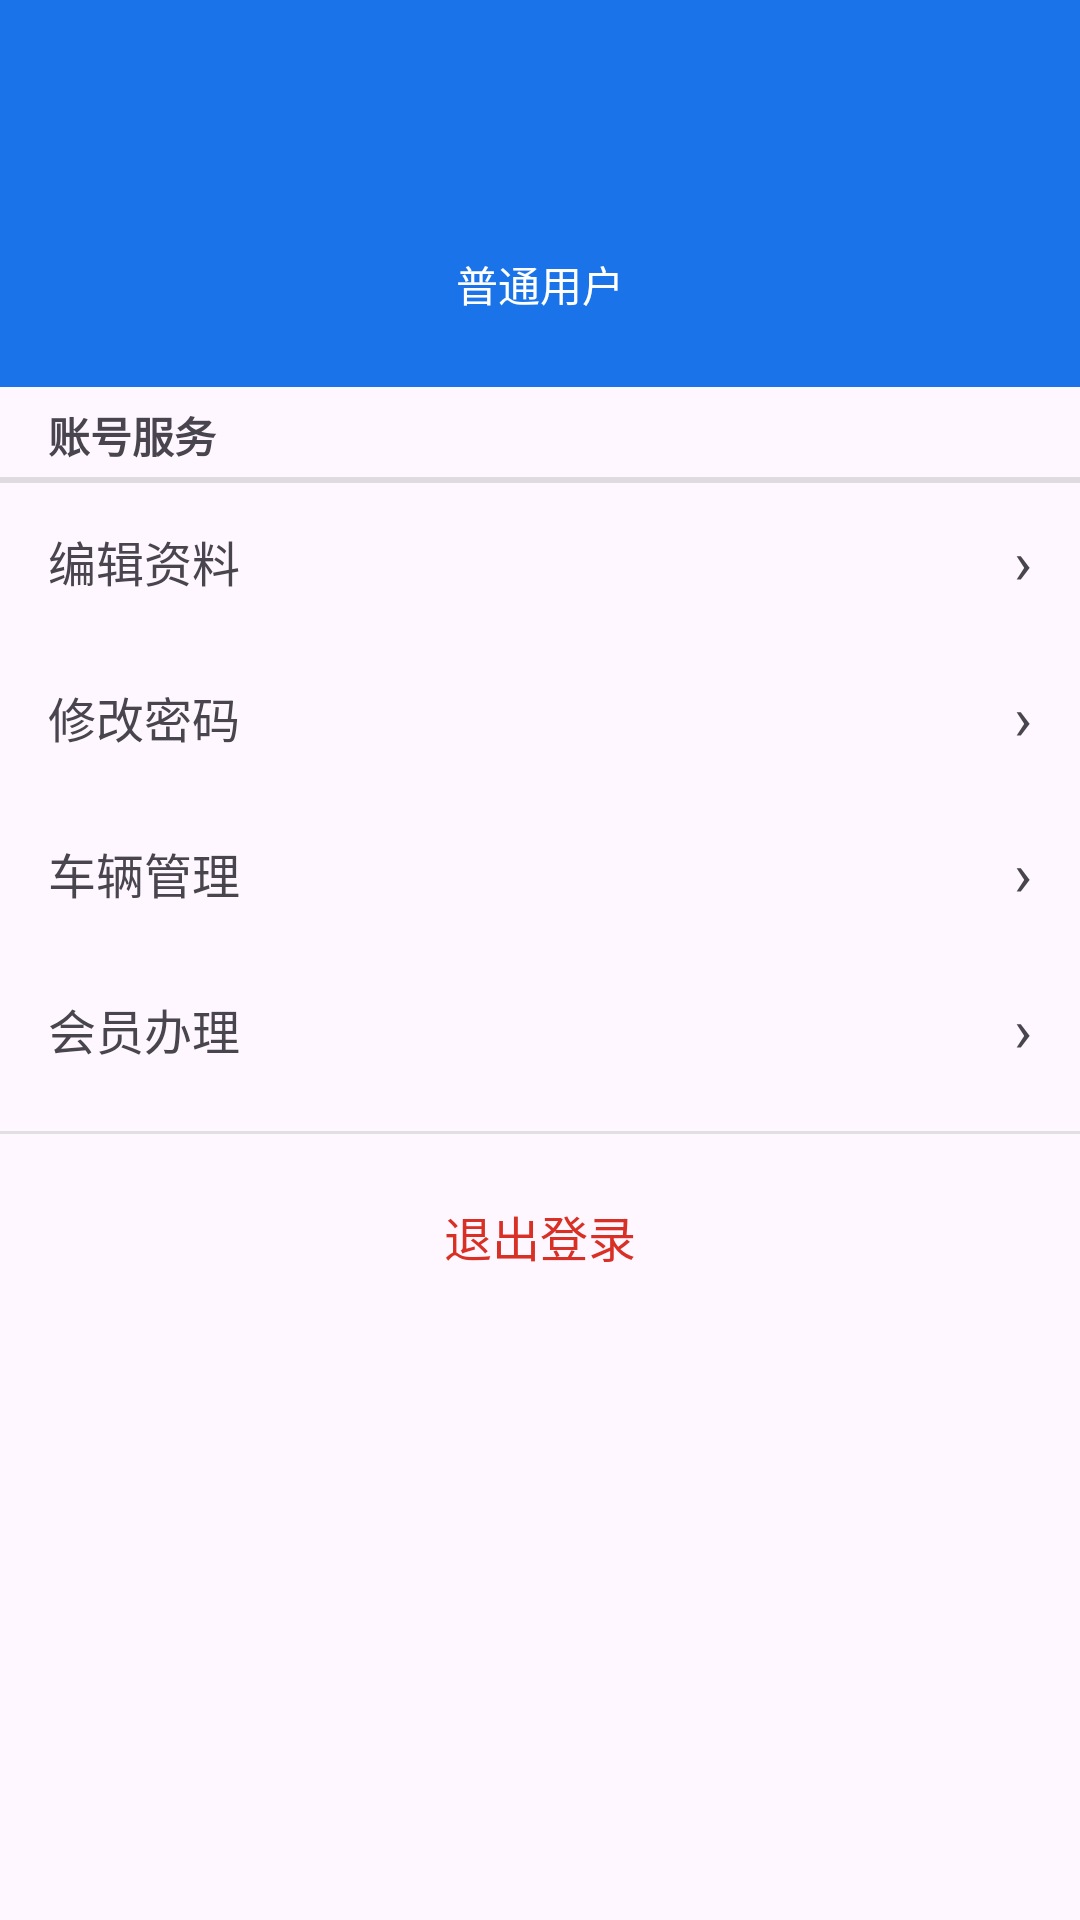

Reconstruct the res/layout file that produces this screen, plus the resources it refers to.
<!-- AndroidManifest.xml: application theme Theme.SmartParking -->
<!-- res/layout/fragment_mine.xml -->
<?xml version="1.0" encoding="utf-8"?>
<LinearLayout xmlns:android="http://schemas.android.com/apk/res/android"
    android:layout_width="match_parent"
    android:layout_height="match_parent"
    android:orientation="vertical">

    
    <LinearLayout
        android:layout_width="match_parent"
        android:layout_height="wrap_content"
        android:orientation="vertical"
        android:gravity="center"
        android:background="#FF1A73E8"
        android:padding="24dp">

        <TextView
            android:id="@+id/tv_mine_nick"
            android:layout_width="wrap_content"
            android:layout_height="wrap_content"
            android:textSize="22sp"
            android:textStyle="bold"
            android:textColor="@color/white" />

        <TextView
            android:id="@+id/tv_mine_phone"
            android:layout_width="wrap_content"
            android:layout_height="wrap_content"
            android:layout_marginTop="6dp"
            android:textColor="#DDFFFFFF" />

        <TextView
            android:id="@+id/tv_mine_member"
            android:layout_width="wrap_content"
            android:layout_height="wrap_content"
            android:layout_marginTop="6dp"
            android:textColor="#FFFFFF"
            android:text="普通用户" />
    </LinearLayout>

    
    <TextView
        style="?android:attr/listSeparatorTextViewStyle"
        android:layout_width="match_parent"
        android:layout_height="wrap_content"
        android:paddingStart="16dp"
        android:text="账号服务" />

    <LinearLayout
        android:id="@+id/row_edit_profile"
        android:layout_width="match_parent"
        android:layout_height="52dp"
        android:orientation="horizontal"
        android:gravity="center_vertical"
        android:paddingHorizontal="16dp"
        android:background="?attr/selectableItemBackground">

        <TextView
            android:layout_width="0dp"
            android:layout_height="wrap_content"
            android:layout_weight="1"
            android:text="编辑资料"
            android:textSize="16sp" />

        <TextView
            android:layout_width="wrap_content"
            android:layout_height="wrap_content"
            android:text="›"
            android:textSize="20sp"
            android:textColor="?android:attr/textColorSecondary" />
    </LinearLayout>

    <LinearLayout
        android:id="@+id/row_change_pwd"
        android:layout_width="match_parent"
        android:layout_height="52dp"
        android:orientation="horizontal"
        android:gravity="center_vertical"
        android:paddingHorizontal="16dp"
        android:background="?attr/selectableItemBackground">

        <TextView
            android:layout_width="0dp"
            android:layout_height="wrap_content"
            android:layout_weight="1"
            android:text="修改密码"
            android:textSize="16sp" />

        <TextView
            android:layout_width="wrap_content"
            android:layout_height="wrap_content"
            android:text="›"
            android:textSize="20sp"
            android:textColor="?android:attr/textColorSecondary" />
    </LinearLayout>

    <LinearLayout
        android:id="@+id/row_vehicle"
        android:layout_width="match_parent"
        android:layout_height="52dp"
        android:orientation="horizontal"
        android:gravity="center_vertical"
        android:paddingHorizontal="16dp"
        android:background="?attr/selectableItemBackground">

        <TextView
            android:layout_width="0dp"
            android:layout_height="wrap_content"
            android:layout_weight="1"
            android:text="车辆管理"
            android:textSize="16sp" />

        <TextView
            android:layout_width="wrap_content"
            android:layout_height="wrap_content"
            android:text="›"
            android:textSize="20sp"
            android:textColor="?android:attr/textColorSecondary" />
    </LinearLayout>

    <LinearLayout
        android:id="@+id/row_member"
        android:layout_width="match_parent"
        android:layout_height="52dp"
        android:orientation="horizontal"
        android:gravity="center_vertical"
        android:paddingHorizontal="16dp"
        android:background="?attr/selectableItemBackground">

        <TextView
            android:layout_width="0dp"
            android:layout_height="wrap_content"
            android:layout_weight="1"
            android:text="会员办理"
            android:textSize="16sp" />

        <TextView
            android:layout_width="wrap_content"
            android:layout_height="wrap_content"
            android:text="›"
            android:textSize="20sp"
            android:textColor="?android:attr/textColorSecondary" />
    </LinearLayout>

    <TextView
        android:layout_width="match_parent"
        android:layout_height="1dp"
        android:layout_marginVertical="8dp"
        android:background="#FFE0E0E0" />

    <TextView
        android:id="@+id/row_logout"
        android:layout_width="match_parent"
        android:layout_height="52dp"
        android:gravity="center"
        android:text="退出登录"
        android:textColor="#FFD93025"
        android:textSize="16sp"
        android:background="?attr/selectableItemBackground" />
</LinearLayout>
<!-- resources referenced by this layout -->
<resources>
  <color name="white">#FFFFFFFF</color>
  <style name="Theme.SmartParking" parent="Base.Theme.SmartParking" />
  <style name="Base.Theme.SmartParking" parent="Theme.Material3.DayNight.NoActionBar">
          
          <item name="android:windowLayoutInDisplayCutoutMode" tools:targetApi="o_mr1">shortEdges</item>
          
          
      </style>
</resources>
